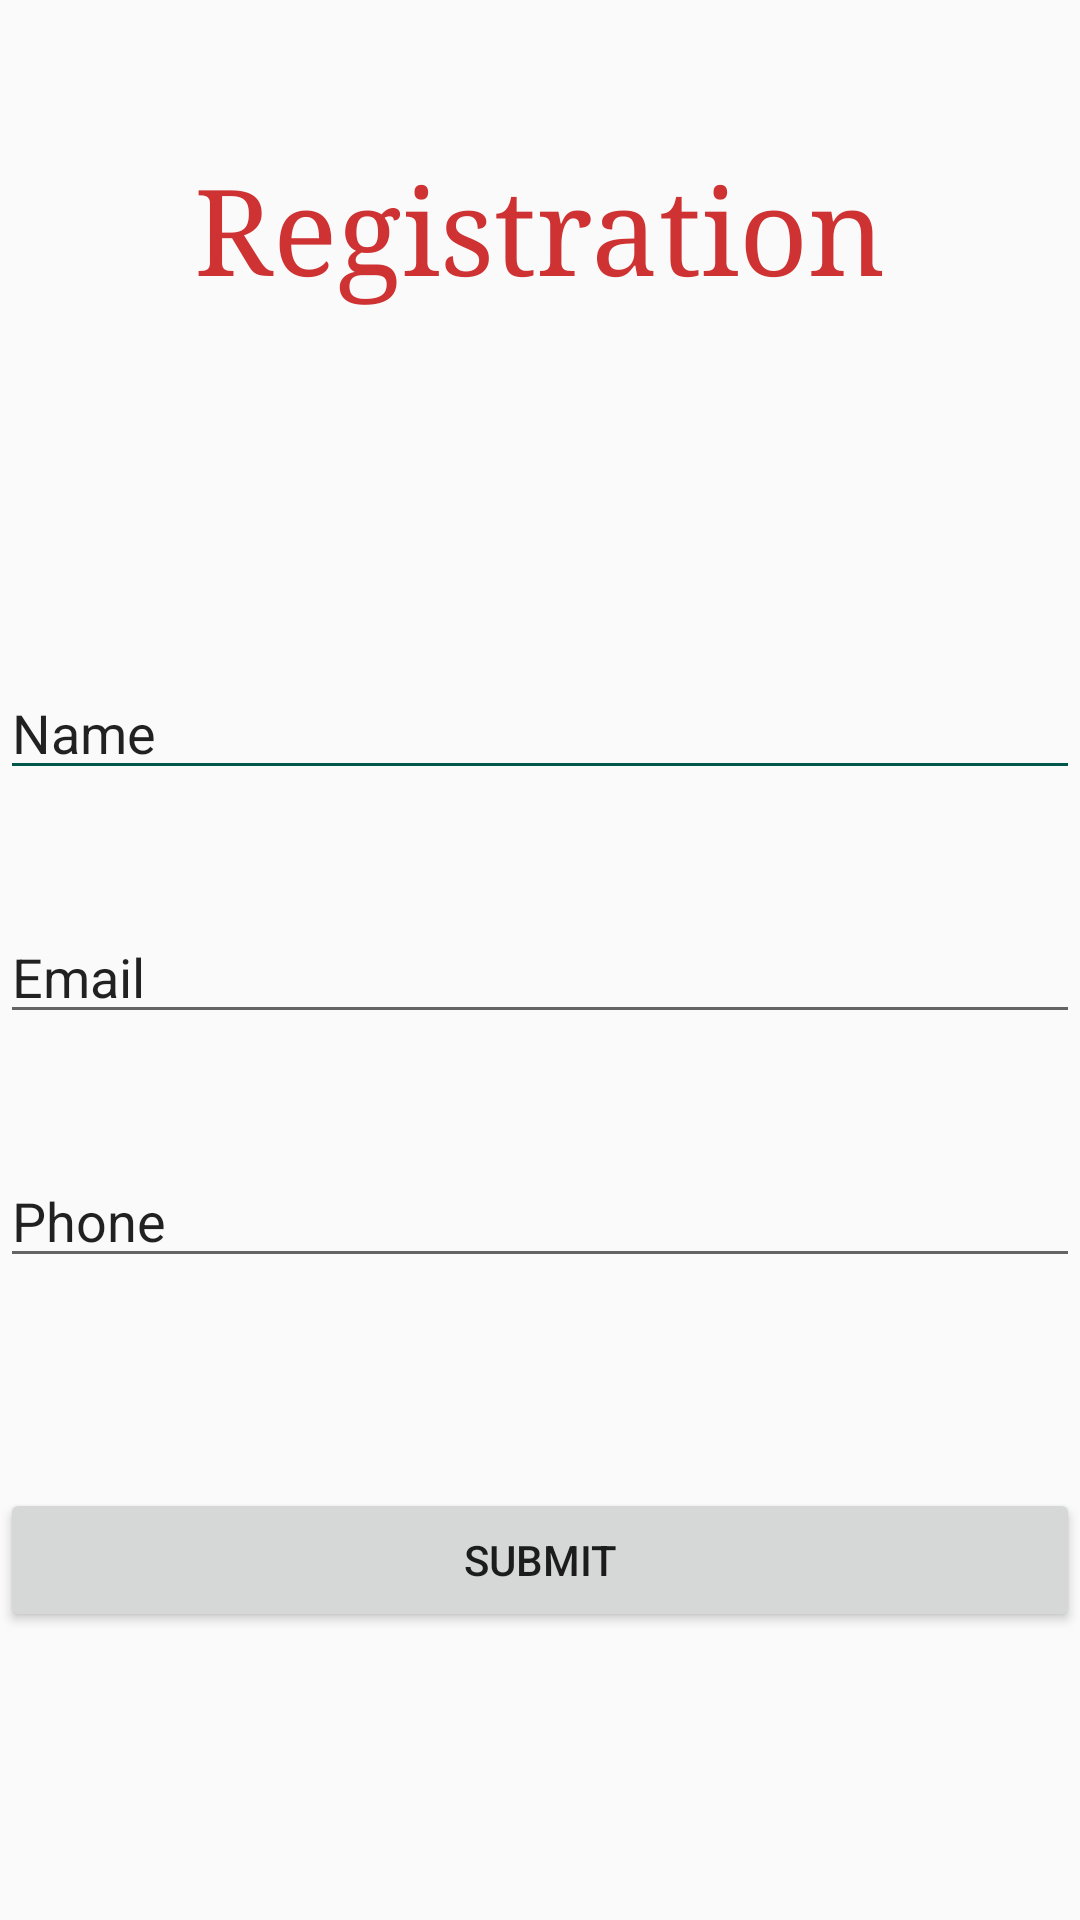

Android layout source for this screen:
<!-- AndroidManifest.xml: application theme AppTheme -->
<!-- res/layout/activity_register.xml -->
<?xml version="1.0" encoding="utf-8"?>
<LinearLayout
    xmlns:android="http://schemas.android.com/apk/res/android"
    xmlns:tools="http://schemas.android.com/tools"
    android:id="@+id/activity_register"
    android:layout_width="match_parent"
    android:layout_height="match_parent"
    android:orientation="vertical"
    tools:context=".RegisterActivity">

    <TextView
        android:id="@+id/textView2"
        android:layout_width="wrap_content"
        android:layout_height="wrap_content"
        android:layout_marginBottom="100dp"
        android:layout_marginTop="50dp"
        android:layout_gravity="center_horizontal"
        android:textColor="#ce3232"
        android:typeface="serif"
        android:textSize="40sp"
        android:text="Registration" />

    <EditText
        android:id="@+id/editText"
        android:layout_width="fill_parent"
        android:layout_height="wrap_content"
        android:backgroundTint="@color/colorPrimaryDark"
        android:layout_marginBottom="20dp"
        android:layout_marginTop="20dp"
        android:ems="10"
        android:inputType="textPersonName"
        android:text="Name" />

    <EditText
        android:id="@+id/editText3"
        android:layout_width="fill_parent"
        android:layout_height="wrap_content"
        android:layout_marginTop="20dp"
        android:layout_marginBottom="20dp"
        android:text="Email"
        android:ems="10"
        android:inputType="textEmailAddress" />

    <EditText
        android:id="@+id/editText4"
        android:layout_width="fill_parent"
        android:layout_height="wrap_content"
        android:text="Phone"
        android:layout_marginTop="20dp"
        android:layout_marginBottom="20dp"
        android:ems="10"
        android:inputType="phone" />

    <Button
        android:id="@+id/button"
        android:layout_width="match_parent"
        android:layout_height="wrap_content"
        android:paddingLeft="70dp"
        android:paddingRight="70dp"
        android:layout_marginTop="50dp"
        android:elevation="5dp"
        android:layout_gravity="center"
        android:text="Submit" />

</LinearLayout>
<!-- resources referenced by this layout -->
<resources>
  <color name="colorPrimaryDark">#00574B</color>
  <style name="AppTheme" parent="Theme.AppCompat.Light.DarkActionBar">
          
          <item name="colorPrimary">@color/colorPrimary</item>
          <item name="colorPrimaryDark">@color/colorPrimaryDark</item>
          <item name="colorAccent">@color/colorAccent</item>
      </style>
  <color name="colorPrimary">#008577</color>
  <color name="colorAccent">#E53935</color>
</resources>
